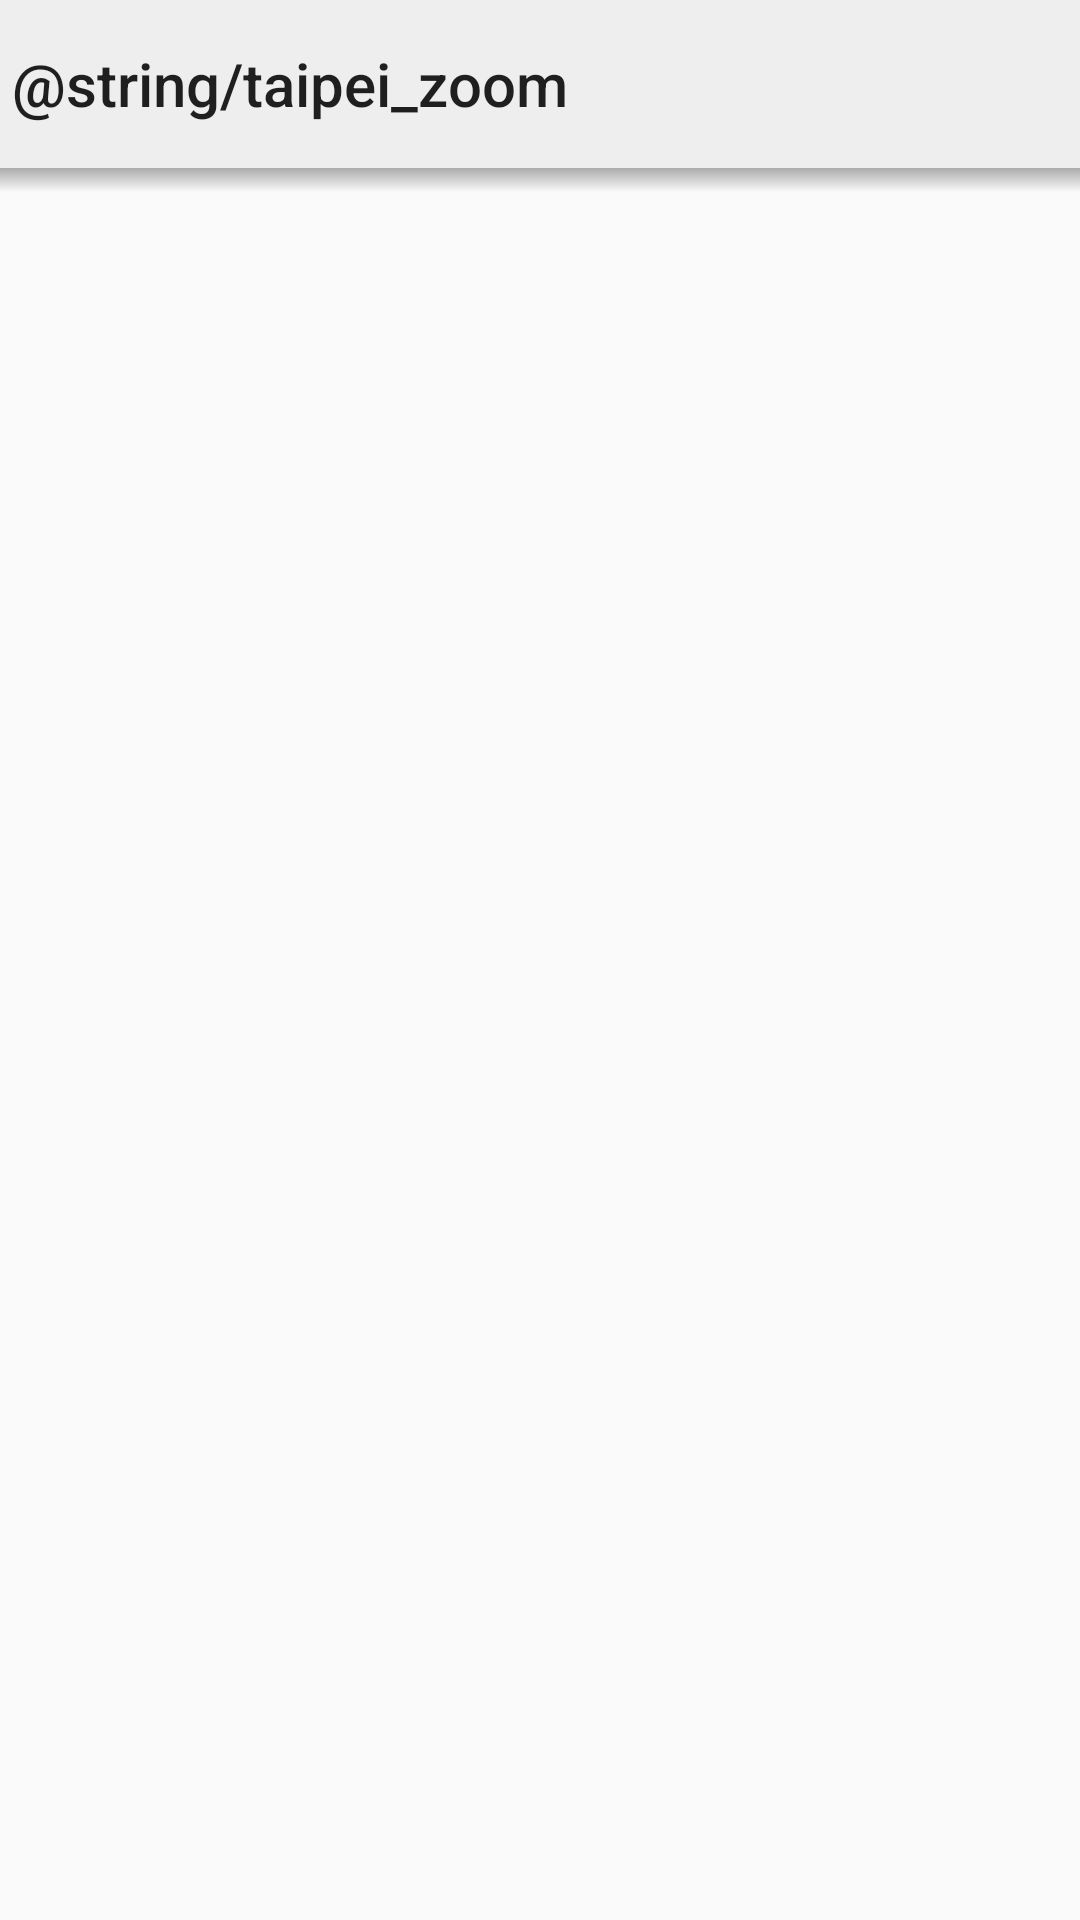

Reconstruct the res/layout file that produces this screen, plus the resources it refers to.
<!-- AndroidManifest.xml: application theme Theme.AppCompat.Light.NoActionBar -->
<!-- res/layout/fragment_house_list.xml -->
<?xml version="1.0" encoding="utf-8"?>
<androidx.drawerlayout.widget.DrawerLayout
    xmlns:android="http://schemas.android.com/apk/res/android"
    xmlns:tools="http://schemas.android.com/tools"
    xmlns:app="http://schemas.android.com/apk/res-auto"
    android:id="@+id/drawer_layout"
    android:layout_width="match_parent"
    android:layout_height="match_parent"
    tools:context=".view.house_list.HouseListFragment"
    >
    <androidx.constraintlayout.widget.ConstraintLayout
        android:layout_width="match_parent"
        android:layout_height="match_parent"
        >
        <androidx.appcompat.widget.Toolbar
            android:id="@+id/toolbar_layout"
            android:layout_width="match_parent"
            android:layout_height="?attr/actionBarSize"
            android:background="@color/gray_e"
            app:title="@string/taipei_zoom"
            app:contentInsetStart="0dp"
            app:layout_constraintTop_toTopOf="parent"
            />

        <androidx.recyclerview.widget.RecyclerView
            android:id="@+id/recyclerview"
            android:layout_width="match_parent"
            android:layout_height="wrap_content"
            android:paddingBottom="56dp"
            app:layout_constraintTop_toBottomOf="@+id/toolbar_layout"
            />

        <View
            android:layout_width="match_parent"
            android:layout_height="8dp"
            android:background="@drawable/shadow_line"
            app:layout_constraintTop_toBottomOf="@+id/toolbar_layout"
            />
    </androidx.constraintlayout.widget.ConstraintLayout>

    <com.google.android.material.navigation.NavigationView
        android:id="@+id/sign_online_list_navigation"
        android:layout_width="300dp"
        android:layout_height="match_parent"
        android:layout_gravity="start"
        android:background="@color/gray_c"
        >

        

    </com.google.android.material.navigation.NavigationView>
</androidx.drawerlayout.widget.DrawerLayout>
<!-- resources referenced by this layout -->
<resources>
  <color name="gray_c">#CCCCCC</color>
  <color name="gray_e">#EEEEEE</color>
  <!-- drawable shadow_line (drawable) -->
  <?xml version="1.0" encoding="utf-8"?>
  <shape xmlns:android="http://schemas.android.com/apk/res/android"
      android:shape="rectangle"
      >
      <size
          android:width="10dp"
          android:height="5dp"
          />
  
      <gradient
          android:startColor="#88666666"
          android:endColor="#00BBBBBB"
          android:angle="270"
          />
  </shape>
</resources>
